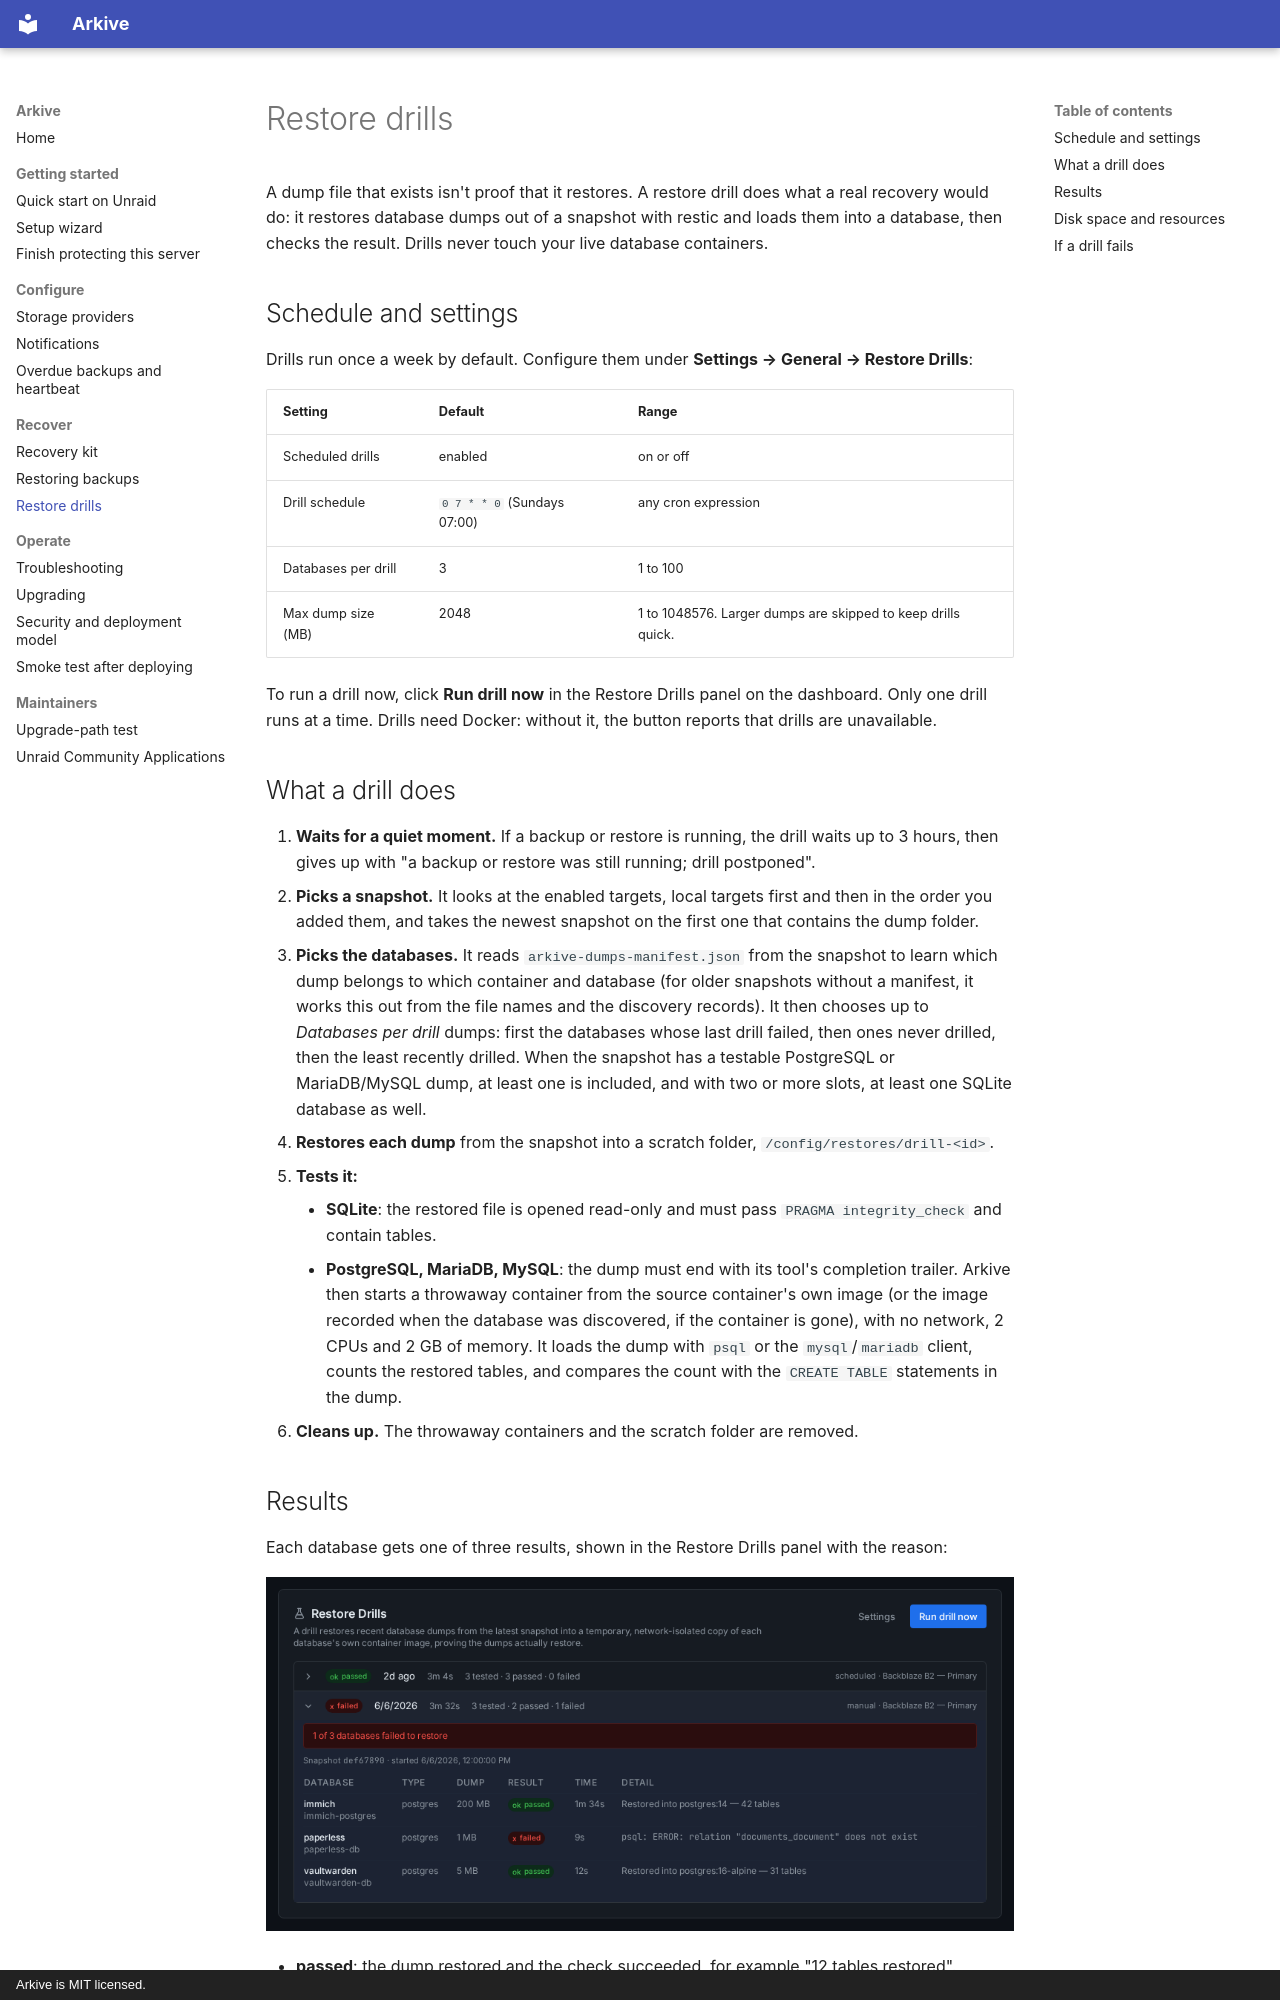

repository: islamdiaa/Arkive · page: restore-drills/index.html · generator: mkdocs · copyright: Arkive is MIT licensed.

# Restore drills

A dump file that exists isn't proof that it restores. A restore drill does what a real recovery would do: it restores database dumps out of a snapshot with restic and loads them into a database, then checks the result. Drills never touch your live database containers.

## Schedule and settings

Drills run once a week by default. Configure them under **Settings → General → Restore Drills**:

| Setting | Default | Range |
|---------|---------|-------|
| Scheduled drills | enabled | on or off |
| Drill schedule | `0 7 * * 0` (Sundays 07:00) | any cron expression |
| Databases per drill | 3 | 1 to 100 |
| Max dump size (MB) | 2048 | 1 to 1048576. Larger dumps are skipped to keep drills quick. |

To run a drill now, click **Run drill now** in the Restore Drills panel on the dashboard. Only one drill runs at a time. Drills need Docker: without it, the button reports that drills are unavailable.

## What a drill does

1. **Waits for a quiet moment.** If a backup or restore is running, the drill waits up to 3 hours, then gives up with "a backup or restore was still running; drill postponed".
2. **Picks a snapshot.** It looks at the enabled targets, local targets first and then in the order you added them, and takes the newest snapshot on the first one that contains the dump folder.
3. **Picks the databases.** It reads `arkive-dumps-manifest.json` from the snapshot to learn which dump belongs to which container and database (for older snapshots without a manifest, it works this out from the file names and the discovery records). It then chooses up to *Databases per drill* dumps: first the databases whose last drill failed, then ones never drilled, then the least recently drilled. When the snapshot has a testable PostgreSQL or MariaDB/MySQL dump, at least one is included, and with two or more slots, at least one SQLite database as well.
4. **Restores each dump** from the snapshot into a scratch folder, `/config/restores/drill-<id>`.
5. **Tests it:**
    - **SQLite**: the restored file is opened read-only and must pass `PRAGMA integrity_check` and contain tables.
    - **PostgreSQL, MariaDB, MySQL**: the dump must end with its tool's completion trailer. Arkive then starts a throwaway container from the source container's own image (or the image recorded when the database was discovered, if the container is gone), with no network, 2 CPUs and 2 GB of memory. It loads the dump with `psql` or the `mysql`/`mariadb` client, counts the restored tables, and compares the count with the `CREATE TABLE` statements in the dump.
6. **Cleans up.** The throwaway containers and the scratch folder are removed.
